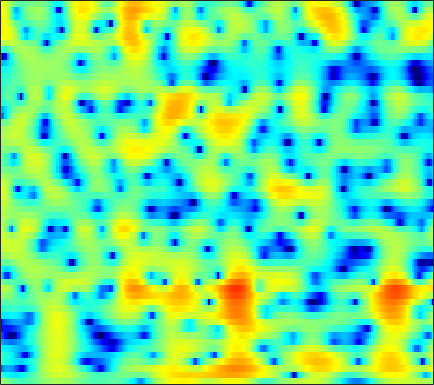

The table this chart was drawn from, first rows:
1.8858, 1.1924, 0.3248, -0.46145, -0.9896, -1.5984, -2.0859, -2.3687, -2.6309, -2.7571, -2.7508, -2.6655, -2.4711, -2.1786, -1.8834, -1.4133, -0.91742, -0.56483, -0.12703, 0.26, 0.59801, 0.82353, 1.0885, 1.3108
-3.259, -4.15, -5.143, -5.914, -6.356, -6.778, -7.005, -7.032, -6.86, -6.468, -5.886, -5.343, -4.505, -3.589, -2.881, -1.944, -1.048, -0.4169, 0.3595, 1.055, 1.664, 2.061, 2.514, 2.876
-12.87, -11.21, -9.941, -9.489, -9.596, -10.25, -11.47, -12.86, -15.63, -19.14, -18.37, -14.91, -10.84, -7.755, -5.893, -3.825, -2.114, -1.014, 0.2514, 1.316, 2.2, 2.752, 3.35, 3.795
-3.195, -3.666, -4.276, -4.936, -5.469, -6.16, -6.754, -7.121, -7.491, -7.666, -7.561, -7.256, -6.55, -5.557, -4.684, -3.428, -2.15, -1.223, -0.05586, 0.9951, 1.906, 2.488, 3.117, 3.574
-3.175, -3.496, -3.997, -4.676, -5.318, -6.331, -7.542, -8.631, -10.46, -12.99, -16.56, -19.41, -17.91, -13.03, -10.02, -6.838, -4.312, -2.729, -0.9421, 0.5373, 1.75, 2.502, 3.303, 3.886
-6.068, -6.188, -6.382, -6.684, -6.997, -7.488, -8.002, -8.379, -8.862, -9.291, -9.518, -9.433, -8.833, -7.662, -6.53, -4.877, -3.233, -2.064, -0.6349, 0.6231, 1.699, 2.384, 3.132, 3.692
-9.45, -10.22, -11.11, -11.8, -12.15, -12.3, -12.02, -11.54, -10.63, -9.557, -8.412, -7.531, -6.346, -5.14, -4.224, -3.005, -1.815, -0.9571, 0.1181, 1.097, 1.96, 2.523, 3.153, 3.635
-13.1, -14.71, -17.42, -21.24, -26.08, -46.27, -24.16, -19.35, -15.33, -12.45, -10.17, -8.696, -6.95, -5.387, -4.303, -2.953, -1.703, -0.8238, 0.262, 1.24, 2.099, 2.656, 3.282, 3.764
-16.74, -16.63, -16.56, -16.39, -16.18, -15.72, -14.95, -14.06, -12.68, -11.28, -9.975, -9.049, -7.808, -6.516, -5.505, -4.117, -2.713, -1.683, -0.3769, 0.816, 1.866, 2.548, 3.305, 3.884
-17.09, -15.24, -13.16, -11.83, -11.16, -10.51, -10.12, -10, -10.04, -10.34, -10.94, -11.61, -12.49, -12.41, -11.18, -8.535, -5.767, -3.886, -1.732, 0.05361, 1.514, 2.415, 3.381, 4.094
-6.737, -6.783, -6.615, -6.393, -6.317, -6.218, -6.21, -6.366, -6.861, -7.699, -8.886, -10.04, -11.86, -12.79, -11.69, -8.711, -5.702, -3.76, -1.584, 0.1621, 1.552, 2.398, 3.291, 3.934
-3.988, -3.789, -3.594, -3.444, -3.377, -3.359, -3.404, -3.484, -3.623, -3.815, -3.986, -4.047, -3.996, -3.708, -3.311, -2.571, -1.653, -0.9149, 0.06228, 0.9752, 1.77, 2.267, 2.784, 3.144
-2.889, -2.316, -1.864, -1.649, -1.563, -1.634, -1.87, -2.038, -2.2, -2.273, -2.281, -2.192, -1.931, -1.529, -1.164, -0.6284, -0.07795, 0.3309, 0.8288, 1.277, 1.673, 1.925, 2.192, 2.356
0.5331, 0.68, 0.678, 0.4114, 0.08017, -0.5765, -1.446, -2.24, -3.381, -4.276, -4.504, -4.132, -3.107, -1.937, -1.145, -0.2837, 0.3132, 0.5826, 0.756, 0.7584, 0.7005, 0.7103, 0.8715, 1.176
3.321, 2.971, 2.441, 1.765, 1.066, 0.04556, -1.365, -2.993, -6.38, -12.26, -18.86, -11.36, -5.548, -2.403, -0.9102, 0.2908, 0.7451, 0.6343, -0.137, -1.735, -4.395, -6.947, -7.874, -4.45
0.1242, -0.56, -1.327, -1.783, -1.957, -2.094, -2.208, -2.254, -2.366, -2.472, -2.189, -1.685, -0.8024, 0.08196, 0.6382, 1.101, 1.179, 0.9503, 0.2274, -0.9558, -2.461, -3.487, -3.706, -2.435
-6.47, -9.069, -14.43, -16.07, -11.71, -7.531, -4.941, -3.468, -1.997, -0.9765, -0.1595, 0.3663, 0.9314, 1.374, 1.624, 1.829, 1.875, 1.81, 1.599, 1.336, 1.078, 0.9252, 0.8352, 0.9118
-5.359, -6.221, -7.083, -6.905, -6.168, -4.629, -2.963, -1.871, -0.7172, 0.2196, 0.9322, 1.329, 1.714, 1.975, 2.088, 2.135, 2.093, 2.017, 1.871, 1.675, 1.477, 1.332, 1.109, 0.8659
-1.728, -1.515, -1.248, -0.9087, -0.5513, -0.07904, 0.4854, 0.8806, 1.305, 1.651, 1.879, 1.959, 1.964, 1.857, 1.701, 1.435, 1.119, 0.8661, 0.5507, 0.2455, -0.02947, -0.2111, -0.4404, -0.706
0.8728, 1.234, 1.623, 1.905, 2.126, 2.385, 2.547, 2.606, 2.651, 2.562, 2.33, 2.067, 1.588, 0.929, 0.3465, -0.5321, -1.472, -2.16, -2.957, -3.459, -3.67, -3.667, -3.513, -3.334
2.623, 2.869, 3.136, 3.341, 3.413, 3.49, 3.461, 3.39, 3.219, 2.888, 2.384, 1.87, 0.9463, -0.2725, -1.422, -3.35, -5.812, -8.055, -11.33, -13.07, -11.65, -9.988, -8.129, -6.761
3.45, 3.478, 3.451, 3.437, 3.382, 3.313, 3.304, 3.296, 3.169, 2.948, 2.538, 2.057, 1.151, -0.1031, -1.343, -3.437, -6.116, -8.565, -12.21, -14.18, -13.09, -11.57, -9.879, -8.641
3.762, 3.348, 2.588, 1.754, 1.346, 1.168, 1.564, 2.058, 2.697, 3.199, 3.389, 3.309, 2.914, 2.145, 1.35, 0.02299, -1.567, -2.861, -4.641, -6.315, -7.815, -8.805, -9.703, -10.02
3.728, 2.629, 0.3087, -3.763, -9.112, -13.35, -4.578, -1.224, 1.663, 3.359, 4.312, 4.679, 4.751, 4.437, 3.972, 3.047, 1.79, 0.6323, -1.256, -3.718, -6.901, -10.4, -18.49, -25.16
2.685, 2.038, 0.9494, -0.4443, -1.224, -1.496, -0.689, 0.195, 1.426, 2.389, 3.048, 3.335, 3.44, 3.288, 2.994, 2.379, 1.521, 0.7125, -0.575, -2.143, -3.88, -5.259, -6.83, -7.641
2.202, 2.031, 1.722, 1.383, 1.147, 0.9906, 0.9018, 0.9767, 1.128, 1.251, 1.354, 1.365, 1.322, 1.168, 0.9811, 0.6628, 0.2473, -0.1303, -0.6754, -1.264, -1.877, -2.283, -2.754, -3.067
2.564, 2.429, 2.1, 1.774, 1.466, 1.058, 0.6952, 0.4474, 0.137, -0.1066, -0.3426, -0.496, -0.6794, -0.8457, -0.9328, -1.015, -1.044, -1.034, -1.01, -0.9636, -0.9225, -0.8904, -0.8577, -0.8326
3.494, 3.153, 2.569, 1.811, 1.212, 0.3264, -0.4752, -1.089, -1.748, -2.268, -2.709, -2.998, -3.407, -3.724, -3.849, -3.76, -3.304, -2.764, -1.936, -1.12, -0.3824, 0.05784, 0.5285, 0.8465
4.639, 4.028, 3.008, 1.552, 0.2988, -1.715, -3.874, -5.299, -6.272, -6.345, -6.162, -6.298, -7.12, -8.842, -10.75, -12.13, -9.399, -6.632, -3.574, -1.374, 0.2052, 1.068, 1.876, 2.369
5.051, 4.371, 3.137, 1.387, -0.373, -3.59, -8.593, -14.85, -17.55, -10.53, -7.449, -6.542, -6.403, -7.404, -8.479, -9.092, -7.011, -4.688, -2.052, -0.02616, 1.356, 2.097, 2.706, 2.96
3.679, 3.289, 2.496, 1.498, 0.5396, -0.7935, -2.181, -2.945, -3.446, -3.307, -2.837, -2.466, -2.067, -1.745, -1.508, -1.074, -0.4567, 0.08261, 0.8286, 1.447, 1.876, 2.003, 1.927, 1.545
1.355, 1.316, 1.083, 0.7335, 0.4228, 0.01249, -0.3427, -0.4362, -0.5017, -0.3273, -0.06066, 0.2157, 0.5813, 0.9621, 1.21, 1.531, 1.786, 1.916, 2.009, 1.927, 1.665, 1.297, 0.5636, -0.4876
-0.8119, -0.6845, -0.7345, -1.004, -1.206, -1.463, -1.437, -1.239, -0.7459, -0.05453, 0.6562, 1.188, 1.816, 2.337, 2.634, 2.908, 3.025, 3.01, 2.813, 2.419, 1.784, 1.143, 0.03163, -1.401
-1.827, -1.911, -2.449, -3.674, -4.924, -6.766, -7.24, -6.224, -3.772, -1.529, 0.3009, 1.351, 2.44, 3.191, 3.591, 3.886, 3.955, 3.874, 3.559, 3.051, 2.29, 1.577, 0.3742, -1.124
-1.268, -1.427, -2.236, -3.836, -5.683, -9.319, -11.25, -8.736, -4.452, -1.487, 0.6186, 1.74, 2.82, 3.498, 3.797, 3.96, 3.891, 3.697, 3.309, 2.748, 2.042, 1.391, 0.3643, -0.8999
-0.118, 0.02209, -0.09398, -0.3371, -0.632, -0.8684, -0.7817, -0.4896, 0.2606, 1.074, 1.819, 2.257, 2.619, 2.741, 2.66, 2.38, 1.923, 1.49, 0.8672, 0.2106, -0.391, -0.8239, -1.367, -1.94
0.9467, 1.255, 1.58, 1.778, 1.875, 2.015, 2.123, 2.261, 2.371, 2.471, 2.432, 2.314, 1.969, 1.397, 0.811, -0.2072, -1.462, -2.499, -3.958, -5.162, -5.793, -5.777, -5.32, -4.633
1.545, 1.87, 2.253, 2.541, 2.757, 2.947, 3.084, 3.134, 3.084, 2.901, 2.538, 2.11, 1.329, 0.231, -0.8154, -2.593, -4.92, -7.128, -11.12, -17.19, -21.84, -16.53, -11.46, -8.234
1.121, 1.366, 1.702, 2.123, 2.428, 2.793, 3.086, 3.177, 3.216, 3.019, 2.618, 2.142, 1.244, 0.02202, -1.161, -3.079, -5.44, -7.488, -10.47, -13.08, -14.2, -13.49, -11.3, -8.68
-1.439, -1.305, -0.7172, 0.2248, 0.9341, 1.855, 2.577, 2.939, 3.274, 3.31, 3.092, 2.759, 2.033, 0.9976, -0.02662, -1.733, -3.898, -5.872, -9.083, -13.17, -17.88, -17.34, -12.38, -8.252
-11.98, -12.16, -7.575, -3.999, -2.04, -0.128, 1.167, 1.898, 2.521, 2.897, 2.977, 2.88, 2.539, 1.917, 1.282, 0.1168, -1.367, -2.758, -4.906, -7.254, -9.047, -8.868, -6.894, -4.424
-9.202, -9.148, -7.293, -4.878, -3.458, -1.975, -0.9115, -0.3319, 0.189, 0.6266, 0.988, 1.193, 1.389, 1.411, 1.289, 0.9478, 0.3995, -0.1175, -0.8462, -1.48, -1.851, -1.866, -1.517, -0.8152
-4.669, -4.356, -3.667, -3.046, -2.705, -2.48, -2.637, -2.968, -3.399, -3.486, -2.713, -1.777, -0.4945, 0.5558, 1.077, 1.465, 1.476, 1.294, 0.829, 0.2146, -0.3583, -0.6938, -0.8018, -0.4315
-4.411, -3.183, -2.134, -1.639, -1.54, -2.049, -3.451, -5.371, -10.3, -28.24, -10.58, -5.463, -1.642, 0.6392, 1.716, 2.498, 2.678, 2.447, 1.636, 0.1849, -2.033, -4.245, -7.02, -5.871
-5.007, -3.731, -2.552, -1.846, -1.642, -1.748, -2.262, -2.777, -3.576, -3.788, -2.941, -1.828, -0.2868, 0.9879, 1.692, 2.224, 2.312, 2.059, 1.284, -0.06666, -2.106, -4.069, -6.251, -5.413
-4.685, -4.11, -3.37, -2.786, -2.476, -2.146, -1.9, -1.769, -1.523, -1.198, -0.7471, -0.3374, 0.2422, 0.7621, 1.068, 1.332, 1.387, 1.288, 0.9845, 0.529, 0.004562, -0.3281, -0.5501, -0.4134
-4.717, -4.399, -3.957, -3.475, -3.078, -2.563, -2.059, -1.708, -1.222, -0.7504, -0.3024, 0.01362, 0.4062, 0.74, 0.9333, 1.116, 1.198, 1.204, 1.14, 1.025, 0.9034, 0.8332, 0.7757, 0.7884
-5.633, -5.508, -5.152, -4.56, -4.003, -3.219, -2.431, -1.848, -1.165, -0.5505, -0.01982, 0.3185, 0.6881, 0.9754, 1.139, 1.283, 1.362, 1.383, 1.372, 1.331, 1.283, 1.241, 1.196, 1.156
-8.61, -8.981, -8.463, -7.034, -5.766, -4.158, -2.756, -1.848, -0.8865, -0.1098, 0.4895, 0.8348, 1.174, 1.394, 1.496, 1.549, 1.537, 1.492, 1.406, 1.315, 1.229, 1.174, 1.138, 1.122
-14.58, -26.12, -17.01, -9.601, -6.573, -3.819, -1.944, -0.9112, 0.1206, 0.8359, 1.326, 1.575, 1.765, 1.821, 1.782, 1.641, 1.396, 1.16, 0.8189, 0.503, 0.2664, 0.1827, 0.2052, 0.361
-3.651, -4.071, -3.697, -2.553, -1.55, -0.3369, 0.5982, 1.108, 1.585, 1.821, 1.903, 1.89, 1.8, 1.621, 1.406, 0.9916, 0.3769, -0.2263, -1.218, -2.326, -3.227, -3.497, -3.204, -2.343
2.61, 2.612, 2.67, 2.753, 2.784, 2.752, 2.586, 2.329, 1.809, 1.176, 0.5002, 0.05759, -0.329, -0.5178, -0.6159, -0.9256, -1.6, -2.469, -4.394, -7.712, -13.78, -20.66, -12.74, -7.479
5.491, 5.523, 5.347, 4.984, 4.591, 3.866, 2.861, 1.891, 0.1643, -2.115, -4.997, -7.133, -7.962, -6.144, -4.64, -3.321, -2.847, -3.025, -3.877, -5.33, -6.91, -7.546, -7.292, -6.344
6.469, 6.298, 5.83, 5.116, 4.434, 3.331, 1.973, 0.7224, -1.21, -3.764, -7.194, -10.11, -10.96, -7.793, -5.581, -3.581, -2.466, -2.086, -1.996, -2.23, -2.715, -3.169, -3.796, -4.616
6.488, 5.973, 5.061, 3.869, 2.829, 1.326, -0.1533, -1.145, -2.199, -2.919, -3.373, -3.49, -3.296, -2.725, -2.187, -1.461, -0.9228, -0.669, -0.5987, -0.8004, -1.253, -1.753, -2.591, -3.625
6.785, 5.958, 4.485, 2.51, 0.6448, -2.445, -5.886, -7.386, -6.811, -4.884, -3.184, -2.194, -1.175, -0.3624, 0.1022, 0.5804, 0.8744, 0.959, 0.869, 0.5101, -0.07865, -0.6818, -1.766, -3.103
6.788, 5.937, 4.4, 2.337, 0.3056, -3.169, -7.572, -9.919, -8.058, -4.968, -2.771, -1.598, -0.458, 0.3385, 0.7899, 1.179, 1.382, 1.394, 1.251, 0.8892, 0.2605, -0.4237, -1.668, -3.452
5.707, 5.115, 4.093, 2.845, 1.798, 0.3633, -0.9094, -1.536, -1.978, -2.008, -1.769, -1.536, -1.197, -0.9123, -0.7122, -0.4966, -0.3548, -0.3035, -0.3443, -0.5093, -0.872, -1.275, -1.992, -2.933
